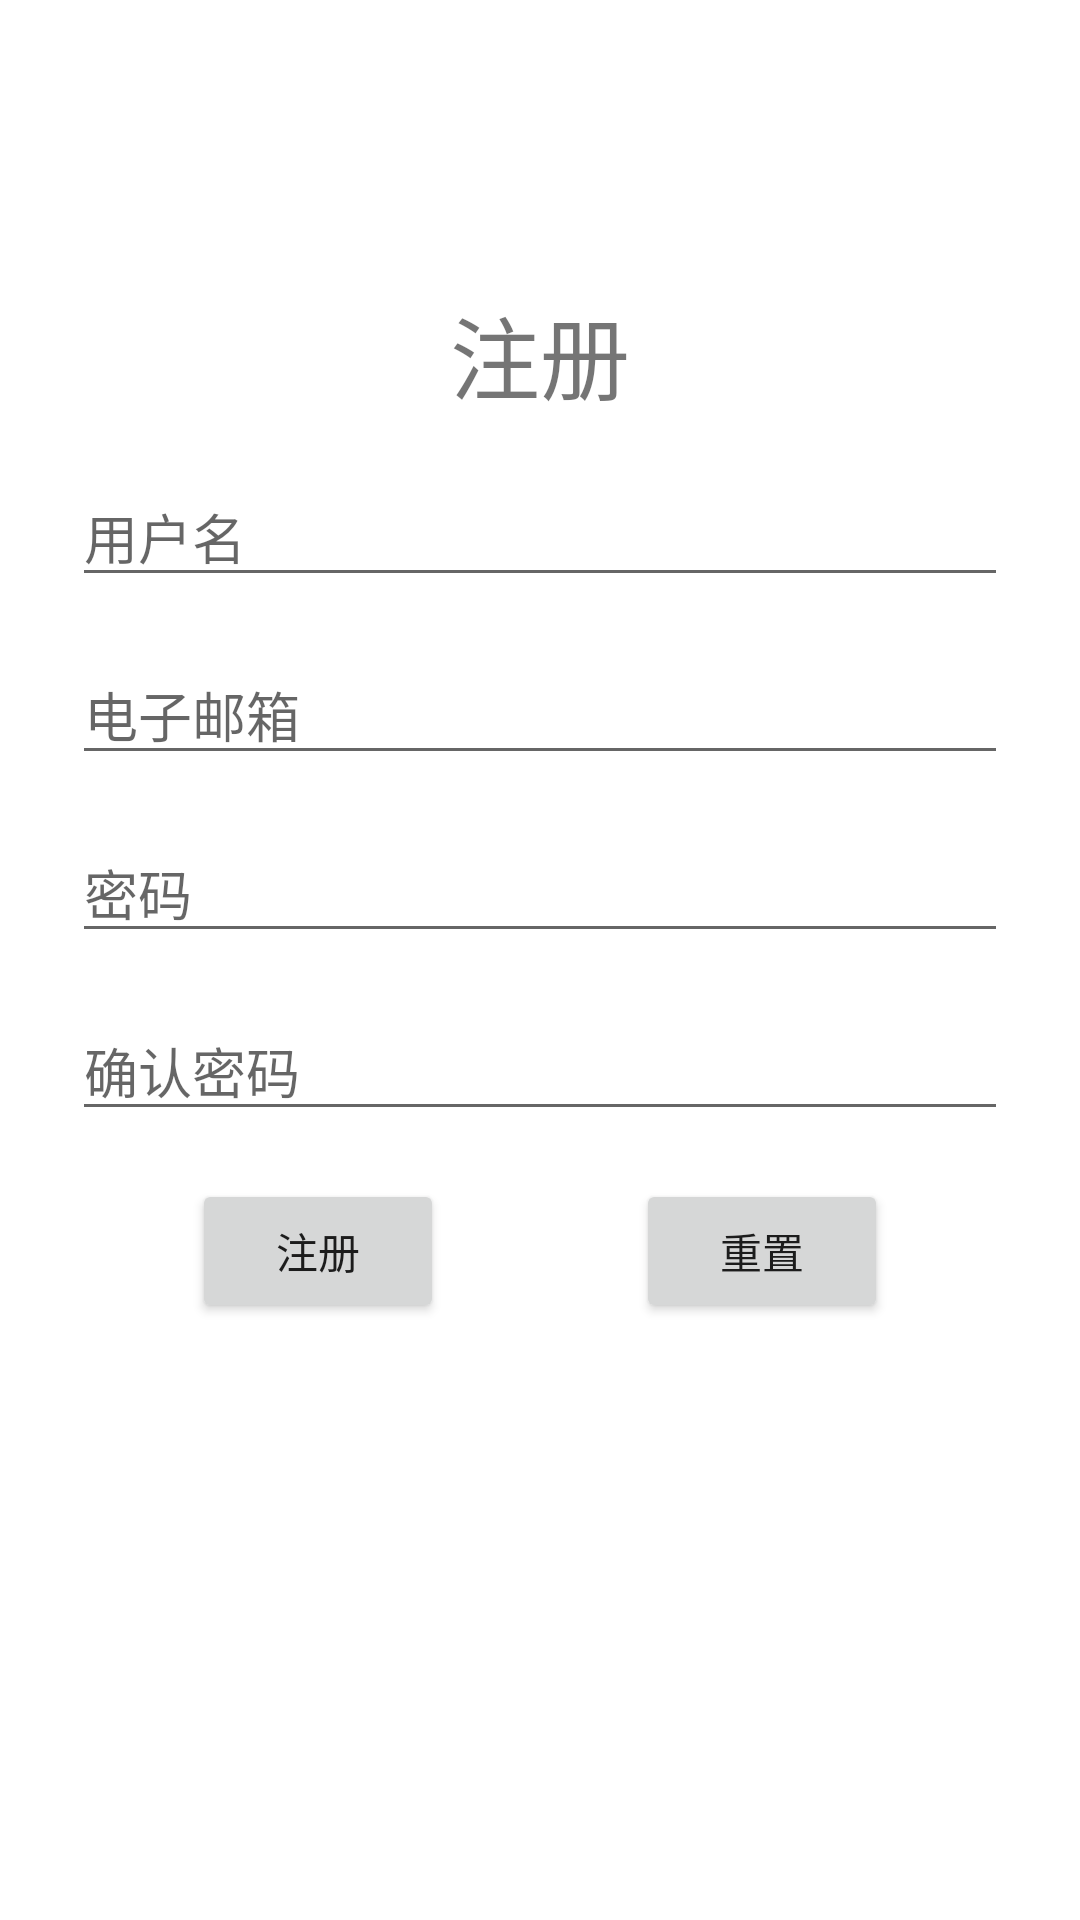

Layout XML and referenced resources for this Android screen:
<!-- AndroidManifest.xml: application theme Theme.SSRMobile -->
<!-- res/layout/activity_register.xml -->
<?xml version="1.0" encoding="utf-8"?>
<androidx.constraintlayout.widget.ConstraintLayout xmlns:android="http://schemas.android.com/apk/res/android"
    xmlns:app="http://schemas.android.com/apk/res-auto"
    xmlns:tools="http://schemas.android.com/tools"
    android:layout_width="match_parent"
    android:layout_height="match_parent"
    tools:context=".RegisterActivity">

    <LinearLayout
        android:layout_width="match_parent"
        android:layout_height="0dp"
        android:layout_marginStart="32dp"
        android:layout_marginTop="16dp"
        android:layout_marginEnd="32dp"
        android:orientation="horizontal"
        app:layout_constraintBottom_toBottomOf="parent"
        app:layout_constraintEnd_toEndOf="parent"
        app:layout_constraintStart_toStartOf="parent"
        app:layout_constraintTop_toBottomOf="@+id/register_edit_psw2">

        <Button
            android:id="@+id/register_button_register"
            android:layout_width="wrap_content"
            android:layout_height="wrap_content"
            android:layout_marginHorizontal="32dp"
            android:layout_weight="1"
            android:onClick="onClickRegister"
            android:text="注册" />

        <Button
            android:id="@+id/login_button_reset"
            android:layout_width="wrap_content"
            android:layout_height="wrap_content"
            android:layout_marginHorizontal="32dp"
            android:layout_weight="1"
            android:onClick="onClickReset"
            android:text="重置" />
    </LinearLayout>

    <EditText
        android:id="@+id/register_edit_psw1"
        android:layout_width="0dp"
        android:layout_height="wrap_content"
        android:layout_marginStart="24dp"
        android:layout_marginTop="16dp"
        android:layout_marginEnd="24dp"
        android:ems="10"
        android:hint="密码"
        android:inputType="textPassword"
        app:layout_constraintEnd_toEndOf="parent"
        app:layout_constraintStart_toStartOf="parent"
        app:layout_constraintTop_toBottomOf="@+id/register_edit_email" />

    <EditText
        android:id="@+id/register_edit_psw2"
        android:layout_width="0dp"
        android:layout_height="wrap_content"
        android:layout_marginStart="24dp"
        android:layout_marginTop="16dp"
        android:layout_marginEnd="24dp"
        android:ems="10"
        android:hint="确认密码"
        android:inputType="textPassword"
        app:layout_constraintEnd_toEndOf="parent"
        app:layout_constraintStart_toStartOf="parent"
        app:layout_constraintTop_toBottomOf="@+id/register_edit_psw1" />

    <EditText
        android:id="@+id/register_edit_username"
        android:layout_width="0dp"
        android:layout_height="wrap_content"
        android:layout_marginStart="24dp"
        android:layout_marginTop="16dp"
        android:layout_marginEnd="24dp"
        android:ems="10"
        android:hint="用户名"
        android:inputType="textPersonName"
        app:layout_constraintEnd_toEndOf="parent"
        app:layout_constraintStart_toStartOf="parent"
        app:layout_constraintTop_toBottomOf="@+id/textView2" />

    <TextView
        android:id="@+id/textView2"
        android:layout_width="wrap_content"
        android:layout_height="wrap_content"
        android:layout_marginTop="96dp"
        android:text="注册"
        android:textSize="30sp"
        app:layout_constraintEnd_toEndOf="parent"
        app:layout_constraintStart_toStartOf="parent"
        app:layout_constraintTop_toTopOf="parent" />

    <EditText
        android:id="@+id/register_edit_email"
        android:layout_width="0dp"
        android:layout_height="wrap_content"
        android:layout_marginStart="24dp"
        android:layout_marginTop="16dp"
        android:layout_marginEnd="24dp"
        android:ems="10"
        android:hint="电子邮箱"
        android:inputType="textEmailAddress"
        app:layout_constraintEnd_toEndOf="parent"
        app:layout_constraintStart_toStartOf="parent"
        app:layout_constraintTop_toBottomOf="@+id/register_edit_username" />

</androidx.constraintlayout.widget.ConstraintLayout>
<!-- resources referenced by this layout -->
<resources>
  <style name="Theme.SSRMobile" parent="Theme.MaterialComponents.DayNight.DarkActionBar">
          
          <item name="colorPrimary">@color/purple_500</item>
          <item name="colorPrimaryVariant">@color/purple_700</item>
          <item name="colorOnPrimary">@color/white</item>
          
          <item name="colorSecondary">@color/teal_200</item>
          <item name="colorSecondaryVariant">@color/teal_700</item>
          <item name="colorOnSecondary">@color/black</item>
          
          <item name="android:statusBarColor" tools:targetApi="l">?attr/colorPrimaryVariant</item>
          
      </style>
  <color name="purple_500">#FF6200EE</color>
  <color name="purple_700">#FF3700B3</color>
  <color name="white">#FFFFFFFF</color>
  <color name="teal_200">#FF03DAC5</color>
  <color name="teal_700">#FF018786</color>
  <color name="black">#FF000000</color>
</resources>
